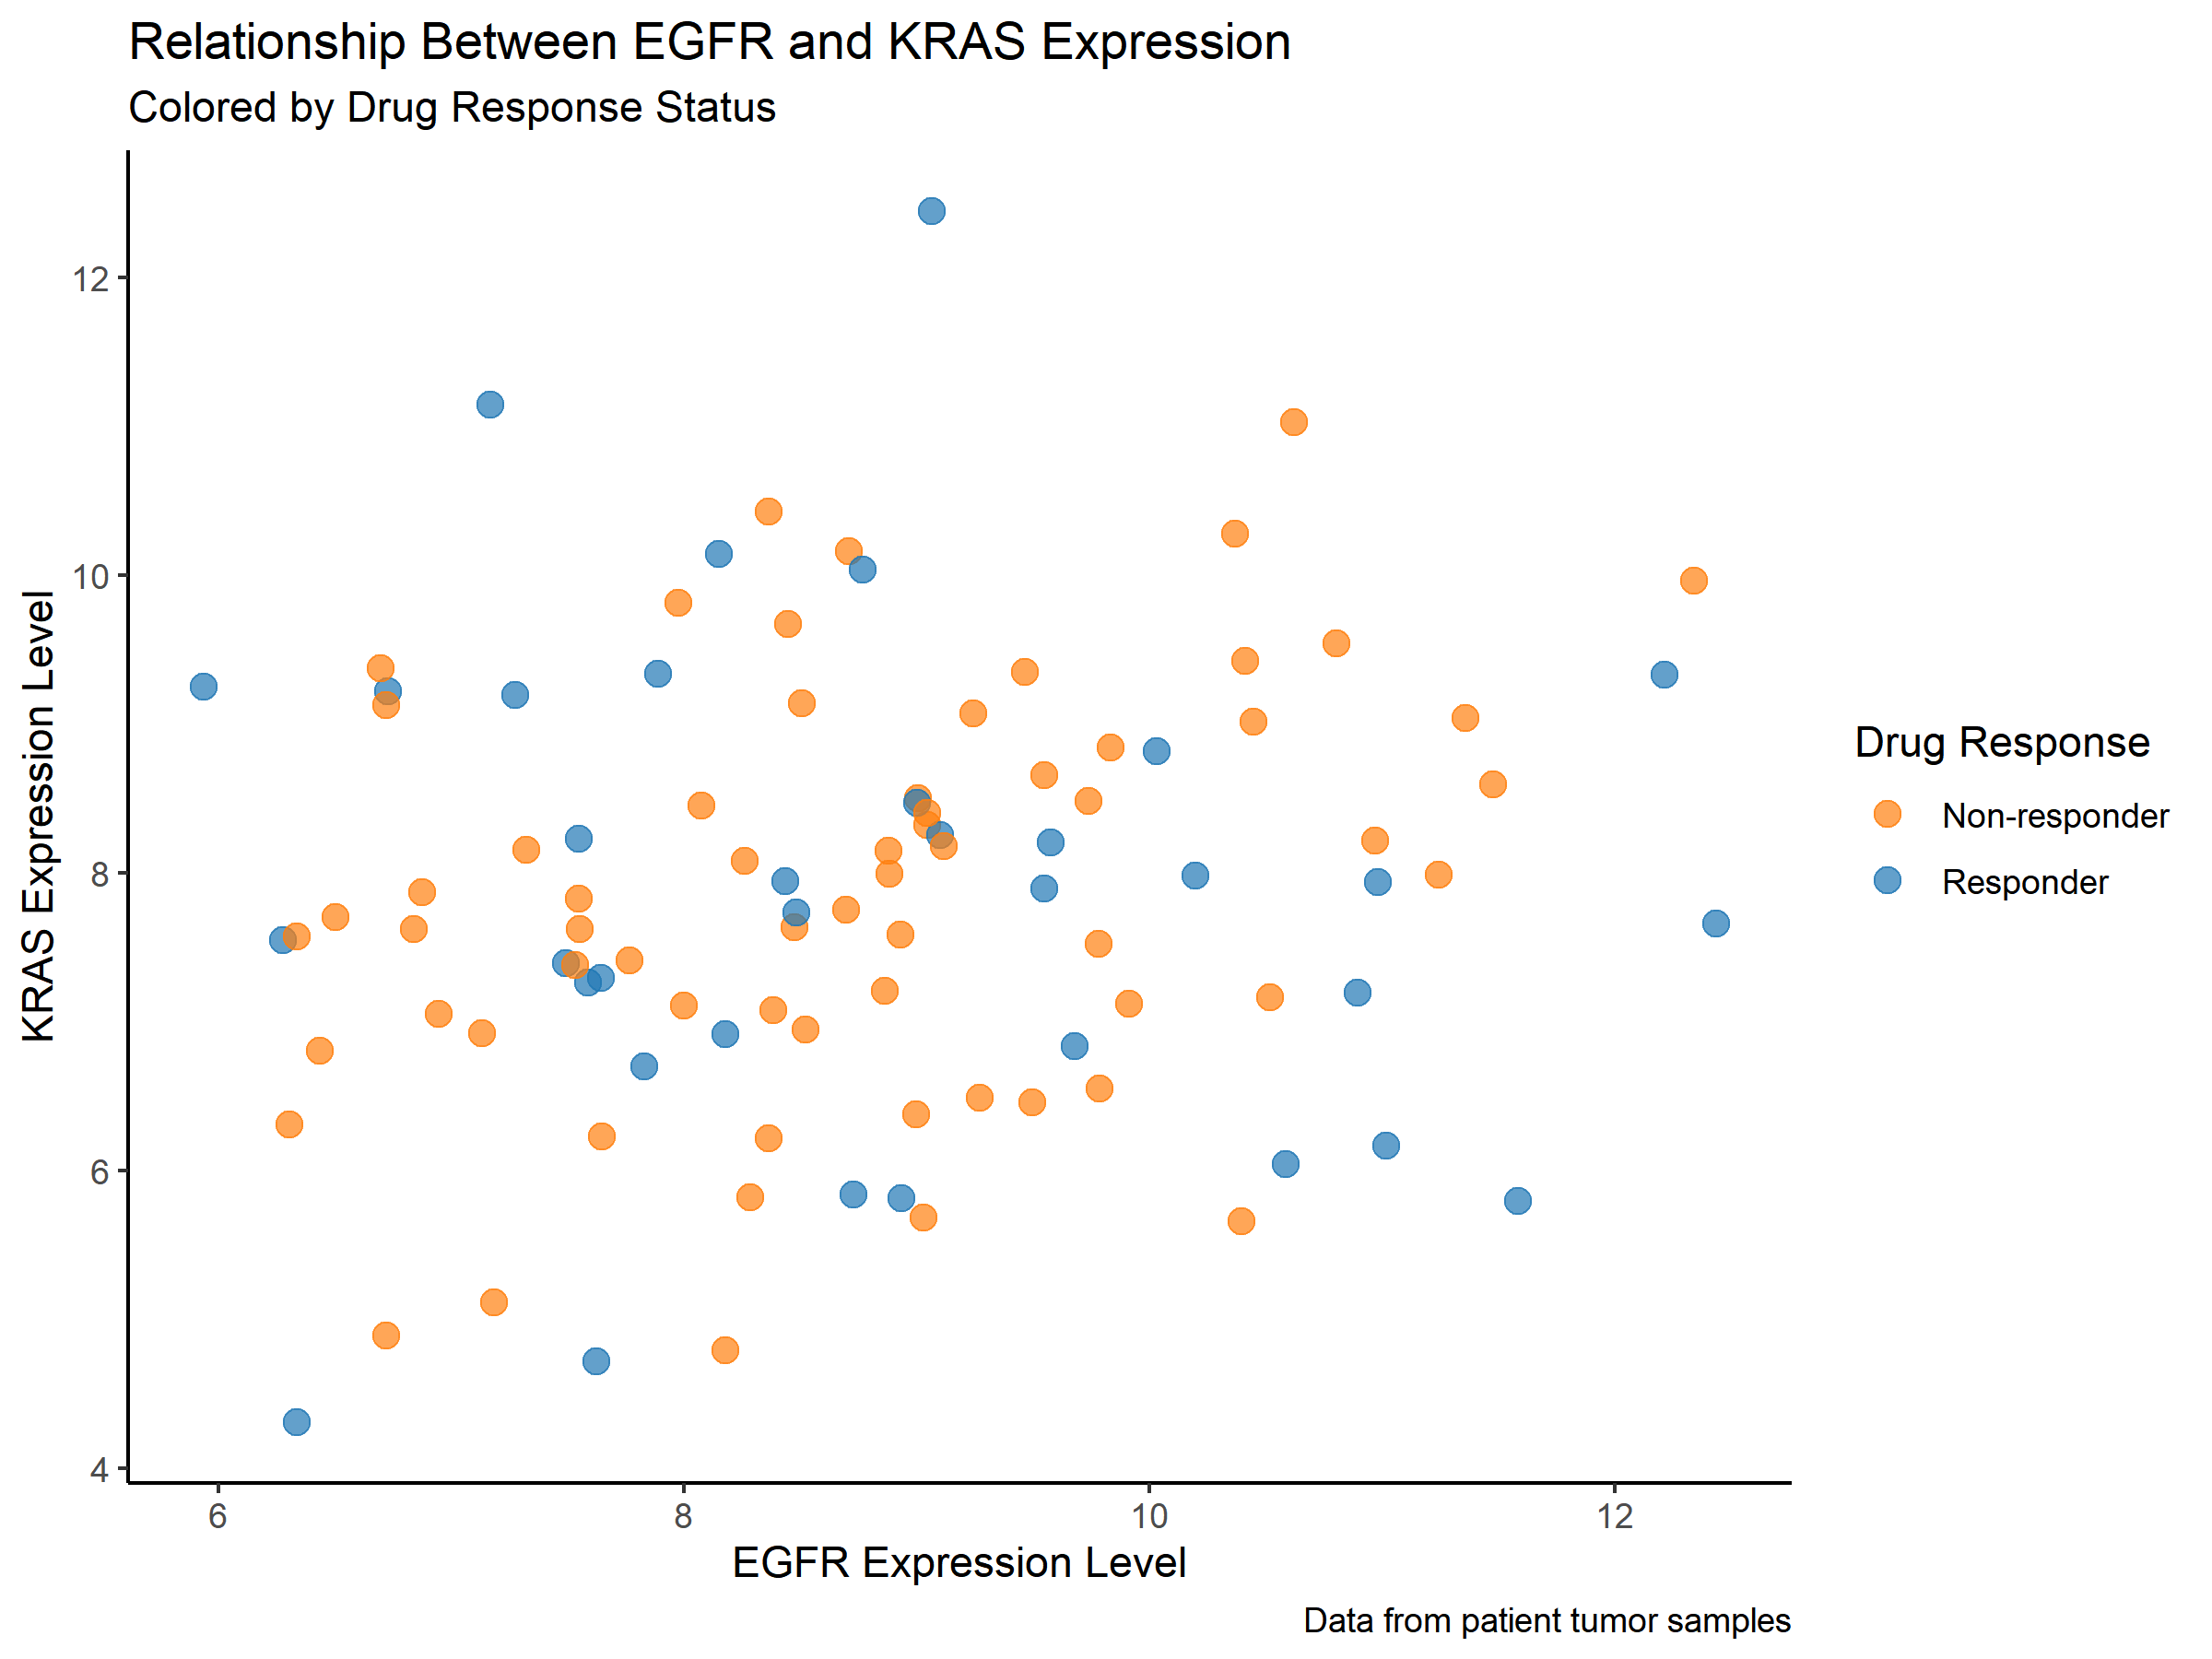

Reproduce this figure in R.
library(tidyverse)
library(ggrepel)

data <- read.csv("__INPUT_FILE__")

final_plot <- ggplot(data = data) +
  geom_point(aes(x = EGFR_expr, y = KRAS_expr, color = drug_response),
             size = 3, alpha = 0.7) +
  scale_color_manual(
    values = c("Responder" = "#1f77b4", "Non-responder" = "#ff7f0e"),
    name = "Drug Response"
  ) +
  theme_classic() +
  labs(
    title = "Relationship Between EGFR and KRAS Expression",
    subtitle = "Colored by Drug Response Status",
    x = "EGFR Expression Level",
    y = "KRAS Expression Level",
    caption = "Data from patient tumor samples"
  )

ggsave("__OUTPUT_PNG_FILE__", plot = final_plot, width = 8, height = 6, dpi = 300)
ggsave("__OUTPUT_PDF_FILE__", plot = final_plot, width = 8, height = 6)
